Run: headless pygame with SDL's dummy video driver; simulated clock (each Clock.tick advances the game by its frame time, no real sleeping); random seed 0; keys injected as events and as key.get_pressed() state; no mouse input.
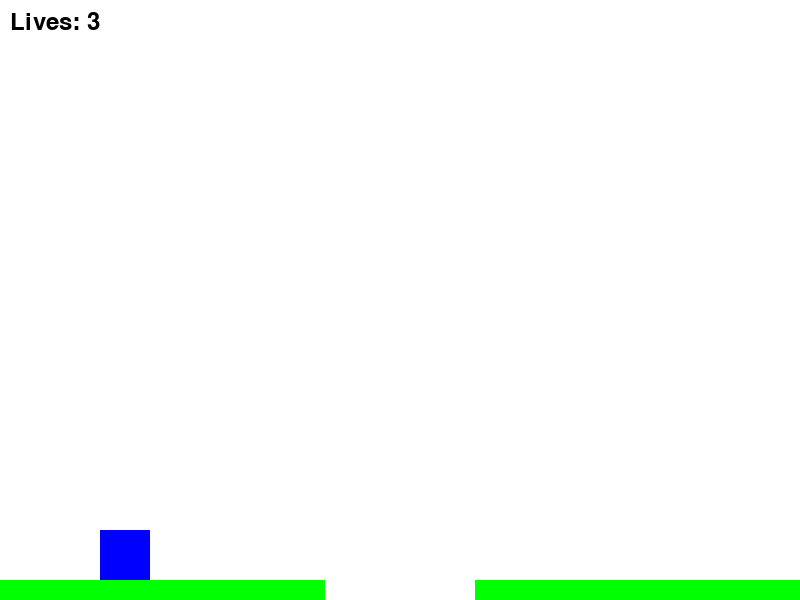
Frame 1 of 4 · flips 1–60 · no input
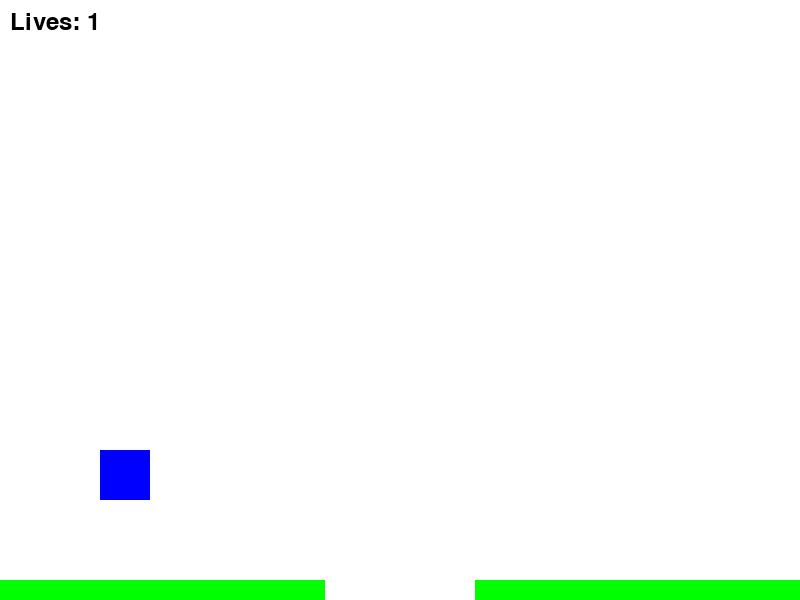
Frame 2 of 4 · flips 61–180 · tapped SPACE, RETURN · held RIGHT (→), D
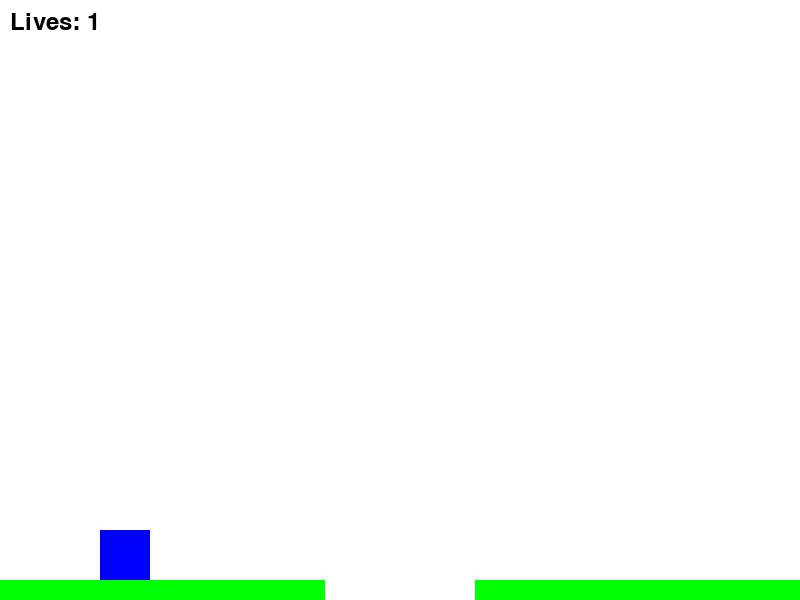
Frame 3 of 4 · flips 181–300 · held DOWN (↓), S
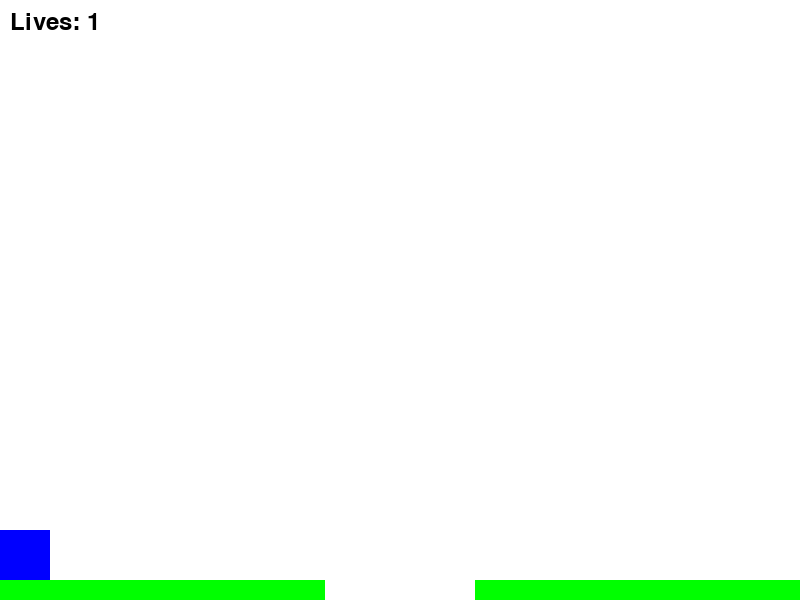
Frame 4 of 4 · flips 301–420 · held LEFT (←), A, UP (↑), W

The pygame program that drew these frames:

import pygame
import sys

# Initialize Pygame
pygame.init()

# Constants
SCREEN_WIDTH = 800
SCREEN_HEIGHT = 600
GRAVITY = 0.5
JUMP_STRENGTH = 10
GROUND_HEIGHT = 20
LIFE_COUNTER = 3
GAP_WIDTH = 150  # Width of the gap in the ground

# Colors
WHITE = (255, 255, 255)
BLUE = (0, 0, 255)
GREEN = (0, 255, 0)
BLACK = (0, 0, 0)


# Player class
class Player(pygame.sprite.Sprite):
    def __init__(self):
        super().__init__()
        self.image = pygame.Surface((50, 50))
        self.image.fill(BLUE)
        self.rect = self.image.get_rect()
        self.rect.x = 100
        self.rect.y = SCREEN_HEIGHT - 150
        self.velocity_y = 0
        self.on_ground = False

    def update(self, ground_left, ground_right):
        self.velocity_y += GRAVITY
        self.rect.y += self.velocity_y

        # Check for collision with left and right ground parts
        if pygame.sprite.collide_rect(self, ground_left) or pygame.sprite.collide_rect(self, ground_right):
            if self.velocity_y > 0:  # Ensure the player is falling
                self.rect.bottom = ground_left.rect.top  # Align with the top of the ground
                self.on_ground = True
                self.velocity_y = 0
        else:
            self.on_ground = False

        # Check for screen boundaries
        if self.rect.x < 0:
            self.rect.x = 0  # Left boundary
        if self.rect.x > SCREEN_WIDTH - self.rect.width:
            self.rect.x = SCREEN_WIDTH - self.rect.width  # Right boundary

    def jump(self):
        if self.on_ground:
            self.velocity_y -= JUMP_STRENGTH


# Ground class (green bar with two sections to form a gap)
class Ground(pygame.sprite.Sprite):
    def __init__(self, x, width):
        super().__init__()
        self.image = pygame.Surface((width, GROUND_HEIGHT))
        self.image.fill(GREEN)
        self.rect = self.image.get_rect()
        self.rect.x = x
        self.rect.y = SCREEN_HEIGHT - GROUND_HEIGHT


# Game over function
def game_over(screen):
    screen.fill(WHITE)
    font = pygame.font.SysFont(None, 55)
    text = font.render('Game Over', True, BLACK)
    screen.blit(text, (SCREEN_WIDTH // 2 - text.get_width() // 2, SCREEN_HEIGHT // 2 - text.get_height() // 2))
    pygame.display.flip()
    pygame.time.wait(3000)  # Display for 3 seconds
    pygame.quit()
    sys.exit()


# Set up the game window
screen = pygame.display.set_mode((SCREEN_WIDTH, SCREEN_HEIGHT))
pygame.display.set_caption("Simple Mario Game with Gap and Lives")

# Create ground sections
ground_left = Ground(0, (SCREEN_WIDTH - GAP_WIDTH) // 2)  # Left side of the gap
ground_right = Ground((SCREEN_WIDTH + GAP_WIDTH) // 2, (SCREEN_WIDTH - GAP_WIDTH) // 2)  # Right side of the gap

# Create player instance
player = Player()

# Life counter
life_counter = LIFE_COUNTER

# Font for life counter
font = pygame.font.SysFont(None, 35)

# Game loop
clock = pygame.time.Clock()
while True:
    for event in pygame.event.get():
        if event.type == pygame.QUIT:
            pygame.quit()
            sys.exit()

    keys = pygame.key.get_pressed()
    if keys[pygame.K_LEFT]:
        player.rect.x -= 5
    if keys[pygame.K_RIGHT]:
        player.rect.x += 5
    if keys[pygame.K_SPACE]:
        player.jump()

    # Update
    player.update(ground_left, ground_right)

    # Check if player falls through the gap
    if not pygame.sprite.collide_rect(player, ground_left) and not pygame.sprite.collide_rect(player,
                                                                                              ground_right) and player.rect.y >= SCREEN_HEIGHT:
        life_counter -= 1
        if life_counter < 0:
            game_over(screen)  # End the game if life counter is negative
        else:
            player.rect.x, player.rect.y = 100, SCREEN_HEIGHT - 150  # Reset player position

    # Update display
    screen.fill(WHITE)

    # Create a sprite group and add all elements to draw
    all_sprites = pygame.sprite.Group(player, ground_left, ground_right)
    all_sprites.draw(screen)

    # Draw life counter
    life_text = font.render(f"Lives: {life_counter}", True, BLACK)
    screen.blit(life_text, (10, 10))

    # Refresh the display
    pygame.display.flip()
    clock.tick(60)
